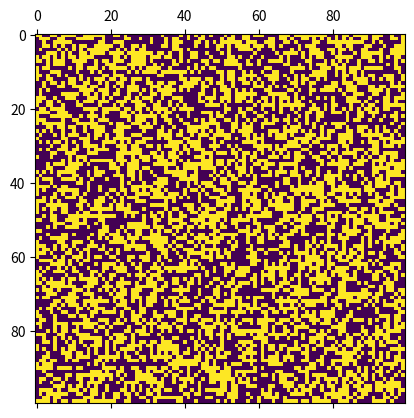

Write the Python code that produced this figure.
import numpy as np
import matplotlib.pyplot as plt
import matplotlib.animation as animation

# Set up the initial grid with a random pattern
grid_size = 100
grid = np.zeros((grid_size, grid_size))
grid = np.random.choice([0, 1], size=(grid_size, grid_size))

# Updatedatefine the update function for each generation
def evolve(frame_num, grid, grid_size):
    # Start your code here:
    # =====================


    height, width = grid.shape
    new_grid = np.zeros((height, width))
    
    neigorhood = np.zeros((height, width))
    
    for i in [-1, 0, 1]:
        for j in [-1, 0, 1]:
            if i == 0 and j == 0:
                continue
            shifted_grid = np.roll(grid, shift=(i, j), axis=(0, 1))
            neigorhood += shifted_grid
            
    
    for i in range(height):
        for j in range(width):
            if grid[i, j] == 1 and (neigorhood[i, j] == 2 or neigorhood[i, j] == 3):
                new_grid[i, j] = 1
            elif grid[i, j] == 0 and neigorhood[i, j] == 3:
                new_grid[i, j] = 1

    
    
    grid[:] = new_grid[:]


    # =====================
    
    # Update the plot with the new grid
    mat.set_data(grid)
    return mat

# Set up the animation plot
fig, ax = plt.subplots()
mat = ax.matshow(grid)
ani = animation.FuncAnimation(fig, evolve, frames=200, fargs=(grid, grid_size), interval=30)
plt.show()
